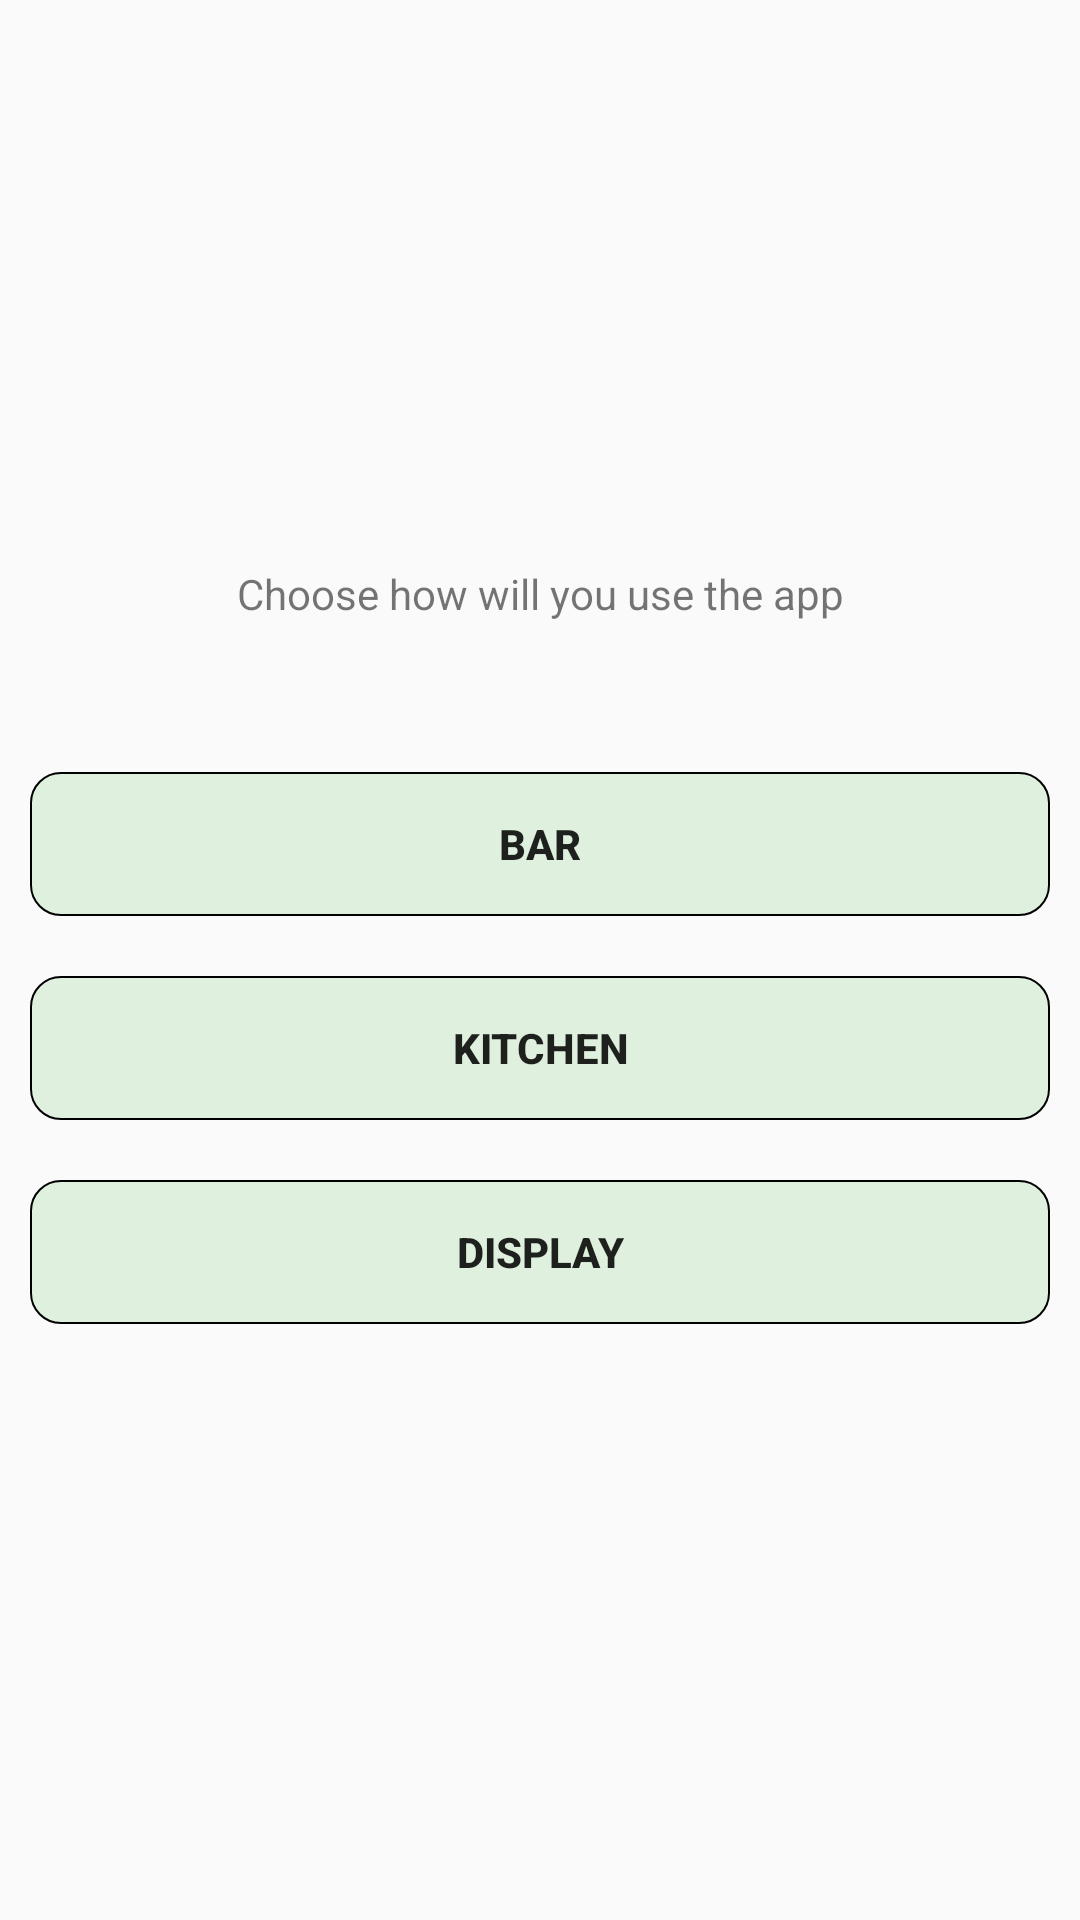

Reconstruct the res/layout file that produces this screen, plus the resources it refers to.
<!-- AndroidManifest.xml: activity theme AppTheme.NoActionBar -->
<!-- res/layout/activity_choose.xml -->
<?xml version="1.0" encoding="utf-8"?>
<RelativeLayout xmlns:android="http://schemas.android.com/apk/res/android"
    android:orientation="vertical" android:layout_width="match_parent"
    android:layout_height="match_parent"
    android:gravity="center">

    <TextView android:id="@+id/choose"
        android:layout_width="match_parent"
        android:layout_height="wrap_content"
        android:text="Choose how will you use the app"
        android:layout_marginBottom="40dp"
        android:gravity="center"/>

    <Button
        android:id="@+id/bar"
        android:layout_width="match_parent"
        android:layout_height="wrap_content"
        android:background="@drawable/list_view_green"
        android:text="Bar"
        android:gravity="center"
        android:layout_marginBottom="10dp"
        android:layout_marginStart="10dp"
        android:layout_below="@+id/choose"
        android:layout_marginTop="10dp"
        android:layout_marginEnd="10dp"
        android:textStyle="bold"/>

    <Button
        android:id="@+id/kitchen"
        android:layout_width="match_parent"
        android:layout_height="wrap_content"
        android:background="@drawable/list_view_green"
        android:text="Kitchen"
        android:gravity="center"
        android:layout_marginBottom="10dp"
        android:layout_marginStart="10dp"
        android:layout_below="@+id/bar"
        android:layout_marginTop="10dp"
        android:layout_marginEnd="10dp"
        android:textStyle="bold"/>

    <Button
        android:id="@+id/display"
        android:layout_width="match_parent"
        android:layout_height="wrap_content"
        android:background="@drawable/list_view_green"
        android:text="Display"
        android:gravity="center"
        android:layout_marginBottom="10dp"
        android:layout_below="@+id/kitchen"
        android:layout_marginStart="10dp"
        android:layout_marginTop="10dp"
        android:layout_marginEnd="10dp"
        android:textStyle="bold"/>


</RelativeLayout>
<!-- resources referenced by this layout -->
<resources>
  <!-- drawable list_view_green (drawable) -->
  <?xml version="1.0" encoding="utf-8"?>
  <shape xmlns:android="http://schemas.android.com/apk/res/android">
      <corners android:radius="10dp"/>
      <solid android:color="#B4D5EFD4"/>
      <stroke android:width="0.5dip" android:color="@color/black" />
  </shape>
  <style name="AppTheme.NoActionBar">
          <item name="windowActionBar">false</item>
          <item name="windowNoTitle">true</item>
      </style>
  <color name="black">#000000</color>
</resources>
